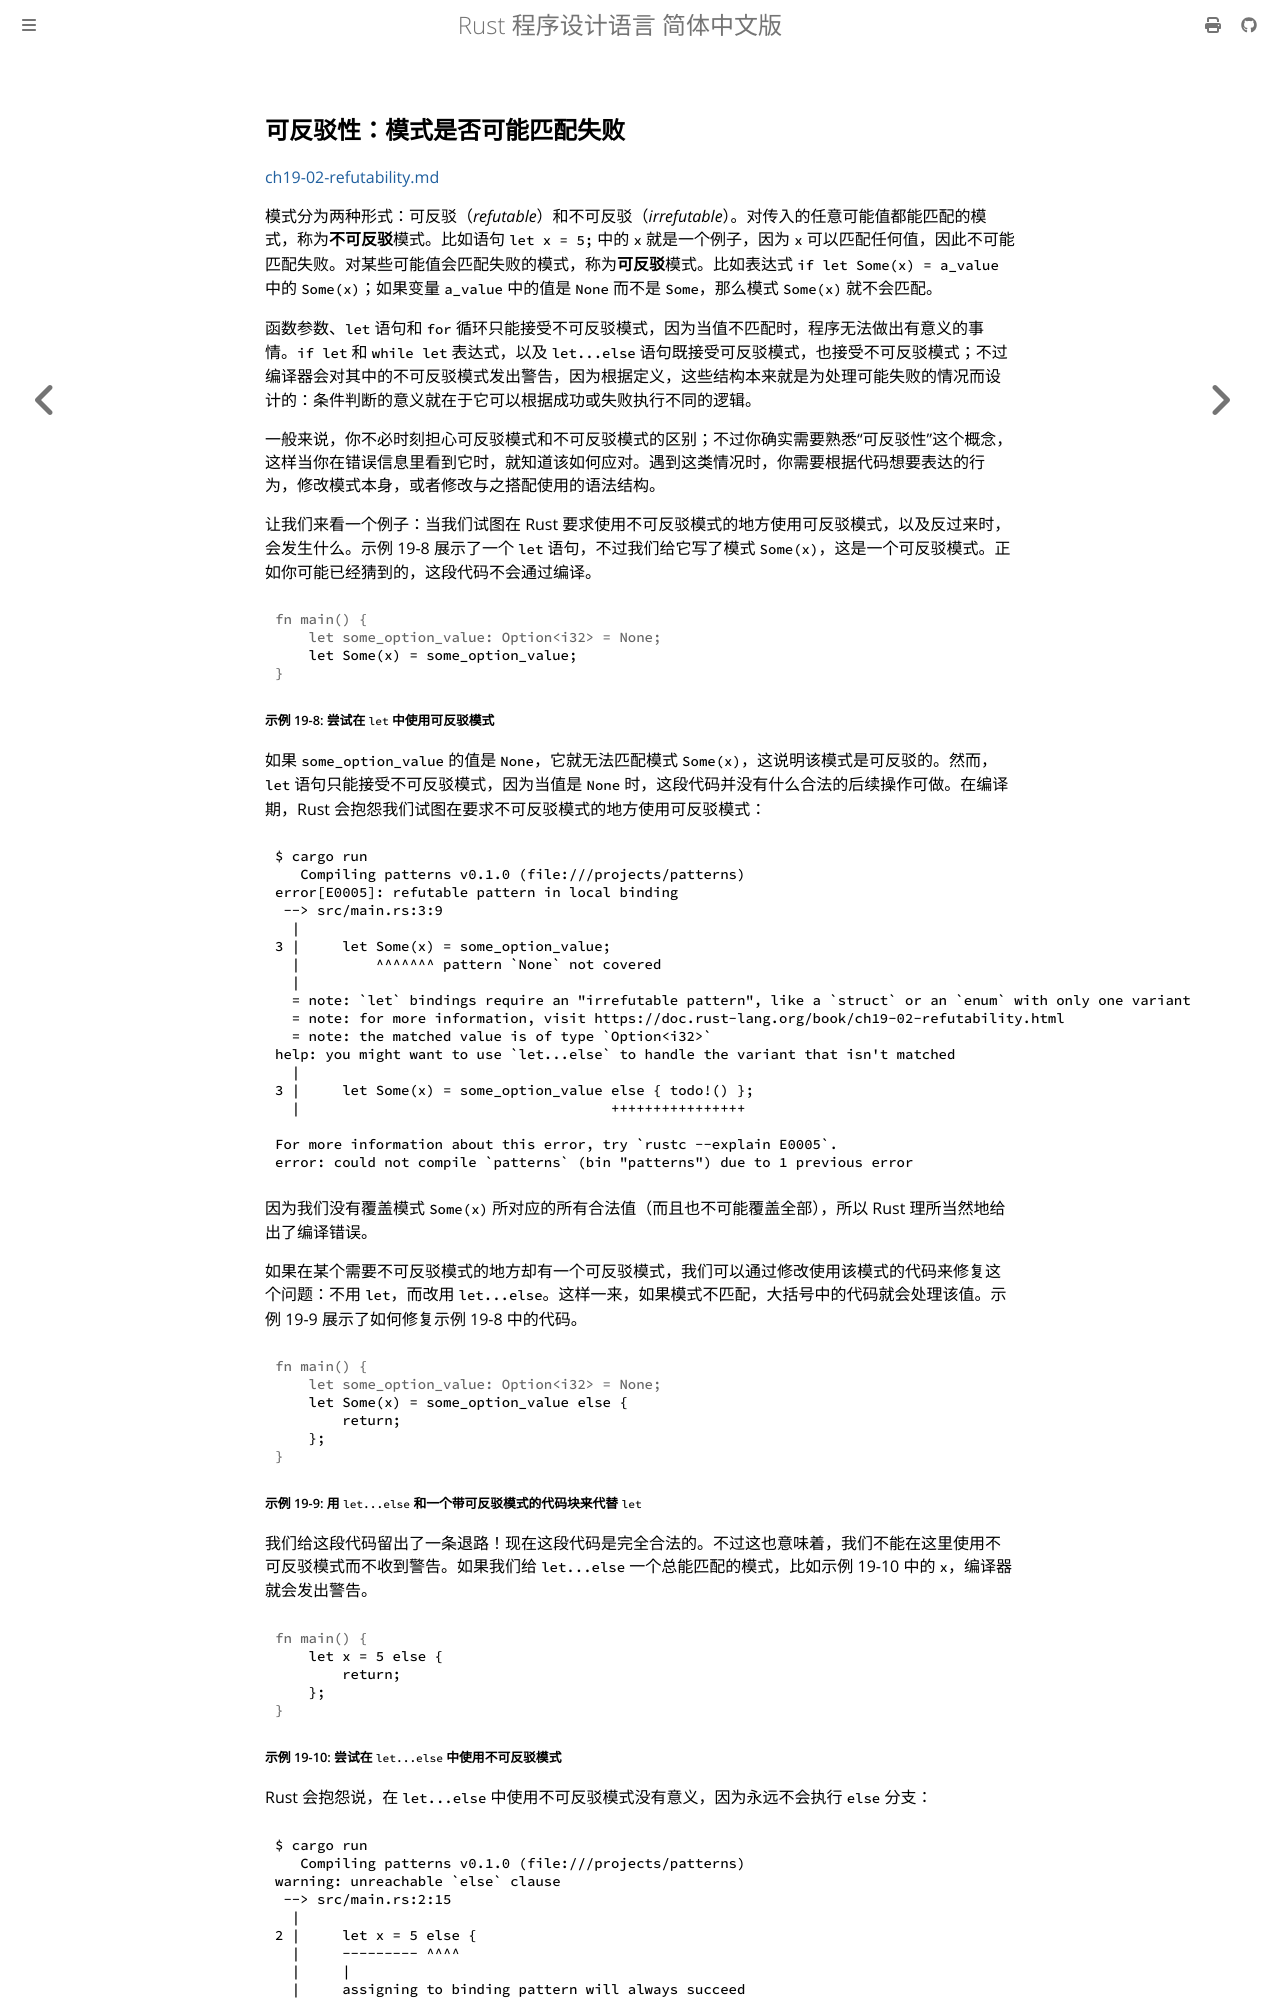

repository: KaiserY/trpl-zh-cn · page: ch19-02-refutability.html · generator: mdbook

## 可反驳性：模式是否可能匹配失败

[ch19-02-refutability.md](https://github.com/rust-lang/book/blob/1500248d8f230566e4ec9f27fcbb8fe9e2898ab1/src/ch19-02-refutability.md)

模式分为两种形式：可反驳（*refutable*）和不可反驳（*irrefutable*）。对传入的任意可能值都能匹配的模式，称为**不可反驳**模式。比如语句 `let x = 5;` 中的 `x` 就是一个例子，因为 `x` 可以匹配任何值，因此不可能匹配失败。对某些可能值会匹配失败的模式，称为**可反驳**模式。比如表达式 `if let Some(x) = a_value` 中的 `Some(x)`；如果变量 `a_value` 中的值是 `None` 而不是 `Some`，那么模式 `Some(x)` 就不会匹配。

函数参数、`let` 语句和 `for` 循环只能接受不可反驳模式，因为当值不匹配时，程序无法做出有意义的事情。`if let` 和 `while let` 表达式，以及 `let...else` 语句既接受可反驳模式，也接受不可反驳模式；不过编译器会对其中的不可反驳模式发出警告，因为根据定义，这些结构本来就是为处理可能失败的情况而设计的：条件判断的意义就在于它可以根据成功或失败执行不同的逻辑。

一般来说，你不必时刻担心可反驳模式和不可反驳模式的区别；不过你确实需要熟悉“可反驳性”这个概念，这样当你在错误信息里看到它时，就知道该如何应对。遇到这类情况时，你需要根据代码想要表达的行为，修改模式本身，或者修改与之搭配使用的语法结构。

让我们来看一个例子：当我们试图在 Rust 要求使用不可反驳模式的地方使用可反驳模式，以及反过来时，会发生什么。示例 19-8 展示了一个 `let` 语句，不过我们给它写了模式 `Some(x)`，这是一个可反驳模式。正如你可能已经猜到的，这段代码不会通过编译。

```rust,ignore,does_not_compile
{{#rustdoc_include ../listings/ch19-patterns-and-matching/listing-19-08/src/main.rs:here}}
```

<span class="caption">示例 19-8: 尝试在 `let` 中使用可反驳模式</span>

如果 `some_option_value` 的值是 `None`，它就无法匹配模式 `Some(x)`，这说明该模式是可反驳的。然而，`let` 语句只能接受不可反驳模式，因为当值是 `None` 时，这段代码并没有什么合法的后续操作可做。在编译期，Rust 会抱怨我们试图在要求不可反驳模式的地方使用可反驳模式：

```console
{{#include ../listings/ch19-patterns-and-matching/listing-19-08/output.txt}}
```

因为我们没有覆盖模式 `Some(x)` 所对应的所有合法值（而且也不可能覆盖全部），所以 Rust 理所当然地给出了编译错误。

如果在某个需要不可反驳模式的地方却有一个可反驳模式，我们可以通过修改使用该模式的代码来修复这个问题：不用 `let`，而改用 `let...else`。这样一来，如果模式不匹配，大括号中的代码就会处理该值。示例 19-9 展示了如何修复示例 19-8 中的代码。

```rust
{{#rustdoc_include ../listings/ch19-patterns-and-matching/listing-19-09/src/main.rs:here}}
```

<span class="caption">示例 19-9: 用 `let...else` 和一个带可反驳模式的代码块来代替 `let`</span>

我们给这段代码留出了一条退路！现在这段代码是完全合法的。不过这也意味着，我们不能在这里使用不可反驳模式而不收到警告。如果我们给 `let...else` 一个总能匹配的模式，比如示例 19-10 中的 `x`，编译器就会发出警告。

```rust
{{#rustdoc_include ../listings/ch19-patterns-and-matching/listing-19-10/src/main.rs:here}}
```

<span class="caption">示例 19-10: 尝试在 `let...else` 中使用不可反驳模式</span>
